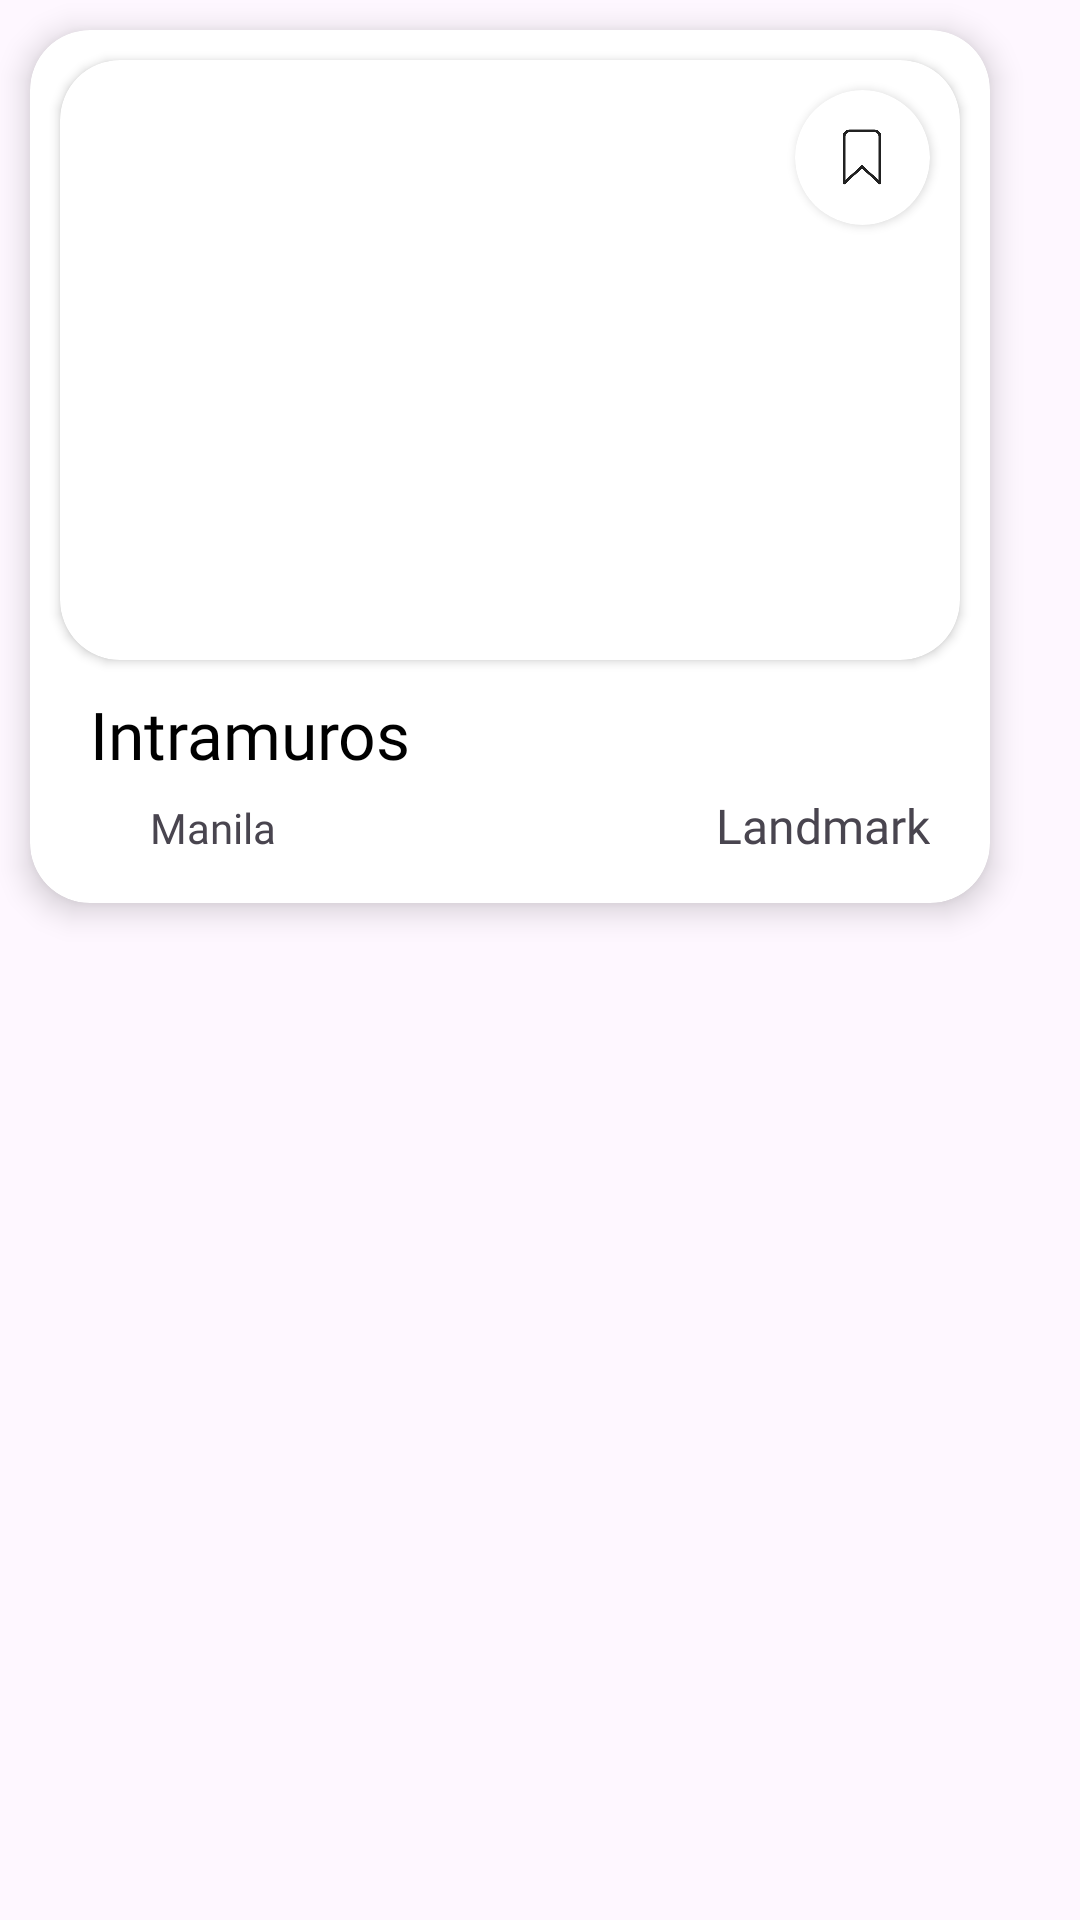

This screen was rendered from an Android layout file. Write that file and the resources it references.
<!-- AndroidManifest.xml: application theme Theme.PHExplore -->
<!-- res/layout/vertical_recycler.xml -->
<?xml version="1.0" encoding="utf-8"?>
<LinearLayout xmlns:android="http://schemas.android.com/apk/res/android"
    xmlns:app="http://schemas.android.com/apk/res-auto"
    xmlns:tools="http://schemas.android.com/tools"
    android:layout_width="wrap_content"
    android:layout_height="wrap_content"
    android:orientation="vertical">

    <androidx.cardview.widget.CardView
        android:layout_width="wrap_content"
        android:layout_height="wrap_content"
        android:layout_marginStart="10dp"
        android:layout_marginTop="10dp"
        android:layout_marginEnd="10dp"
        android:layout_marginBottom="20dp"
        android:clickable="false"
        android:foreground="?attr/selectableItemBackground"
        android:foregroundTint="#606060"
        app:cardCornerRadius="20dp"
        app:cardElevation="6dp">

        <LinearLayout
            android:layout_width="match_parent"
            android:layout_height="match_parent"
            android:orientation="vertical">

            <androidx.cardview.widget.CardView
                android:layout_width="300dp"
                android:layout_height="200dp"
                android:layout_marginStart="10dp"
                android:layout_marginTop="10dp"
                android:layout_marginEnd="10dp"
                android:layout_marginBottom="10dp"
                android:clickable="false"
                android:elevation="0dp"
                app:cardCornerRadius="20dp">

                <androidx.constraintlayout.widget.ConstraintLayout
                    android:layout_width="match_parent"
                    android:layout_height="match_parent">

                    <androidx.cardview.widget.CardView
                        android:id="@+id/verticalBookmarkStateCard"
                        android:layout_width="45dp"
                        android:layout_height="45dp"
                        android:layout_marginTop="10dp"
                        android:layout_marginEnd="10dp"
                        android:clickable="true"
                        android:foreground="?attr/selectableItemBackground"
                        android:foregroundTint="#606060"
                        app:cardCornerRadius="30dp"
                        app:layout_constraintEnd_toEndOf="parent"
                        app:layout_constraintTop_toTopOf="parent">

                        <ImageView
                            android:id="@+id/BookmarkState"
                            android:layout_width="22dp"
                            android:layout_height="22dp"
                            android:layout_gravity="center"
                            android:elevation="10dp"
                            android:src="@drawable/homemenu_bookmark_false" />
                    </androidx.cardview.widget.CardView>

                    <ImageView
                        android:id="@+id/destImage"
                        android:layout_width="match_parent"
                        android:layout_height="match_parent"
                        android:adjustViewBounds="false"
                        android:cropToPadding="false"
                        android:scaleType="centerCrop"
                        tools:srcCompat="@drawable/destination_intramuros_300x200" />

            </androidx.constraintlayout.widget.ConstraintLayout>

            </androidx.cardview.widget.CardView>

            <TextView
                android:id="@+id/destName"
                android:layout_width="wrap_content"
                android:layout_height="wrap_content"
                android:layout_marginStart="20dp"
                android:fontFamily="@font/lato_bold"
                android:text="Intramuros"
                android:textColor="#000000"
                android:textSize="22sp" />

            <LinearLayout
                android:layout_width="match_parent"
                android:layout_height="wrap_content"
                android:layout_marginStart="20dp"
                android:layout_marginEnd="20dp"
                android:layout_marginBottom="10dp"
                android:orientation="horizontal">

                <ImageView
                    android:id="@+id/homemenu_location_icon"
                    android:layout_width="18dp"
                    android:layout_height="18dp"
                    android:layout_marginTop="5dp"
                    android:layout_marginBottom="5dp"
                    android:src="@drawable/homemenu_location_icon1" />

                <TextView
                    android:id="@+id/destLocation"
                    android:layout_width="wrap_content"
                    android:layout_height="wrap_content"
                    android:layout_marginStart="2dp"
                    android:layout_marginTop="5dp"
                    android:layout_marginBottom="5dp"
                    android:layout_weight="1"
                    android:fontFamily="@font/lato_regular"
                    android:text="Manila"
                    android:textSize="14sp" />

                <TextView
                    android:id="@+id/destCategory"
                    android:layout_width="wrap_content"
                    android:layout_height="wrap_content"
                    android:layout_marginStart="25dp"
                    android:layout_marginTop="5dp"
                    android:layout_marginBottom="5dp"
                    android:layout_weight="1"
                    android:fontFamily="@font/lato_regular"
                    android:gravity="end"
                    android:text="Landmark"
                    android:textSize="16sp"
                    android:textStyle="normal" />

            </LinearLayout>
        </LinearLayout>

    </androidx.cardview.widget.CardView>

</LinearLayout>
<!-- resources referenced by this layout -->
<resources>
  <!-- drawable destination_intramuros_300x200: jpg bitmap (drawable, 29708 bytes) -->
  <!-- drawable homemenu_bookmark_false: png bitmap (drawable, 7955 bytes) -->
  <style name="Theme.PHExplore" parent="Base.Theme.PHExplore" />
  <style name="Base.Theme.PHExplore" parent="Theme.Material3.DayNight.NoActionBar">
          
          
      </style>
</resources>
